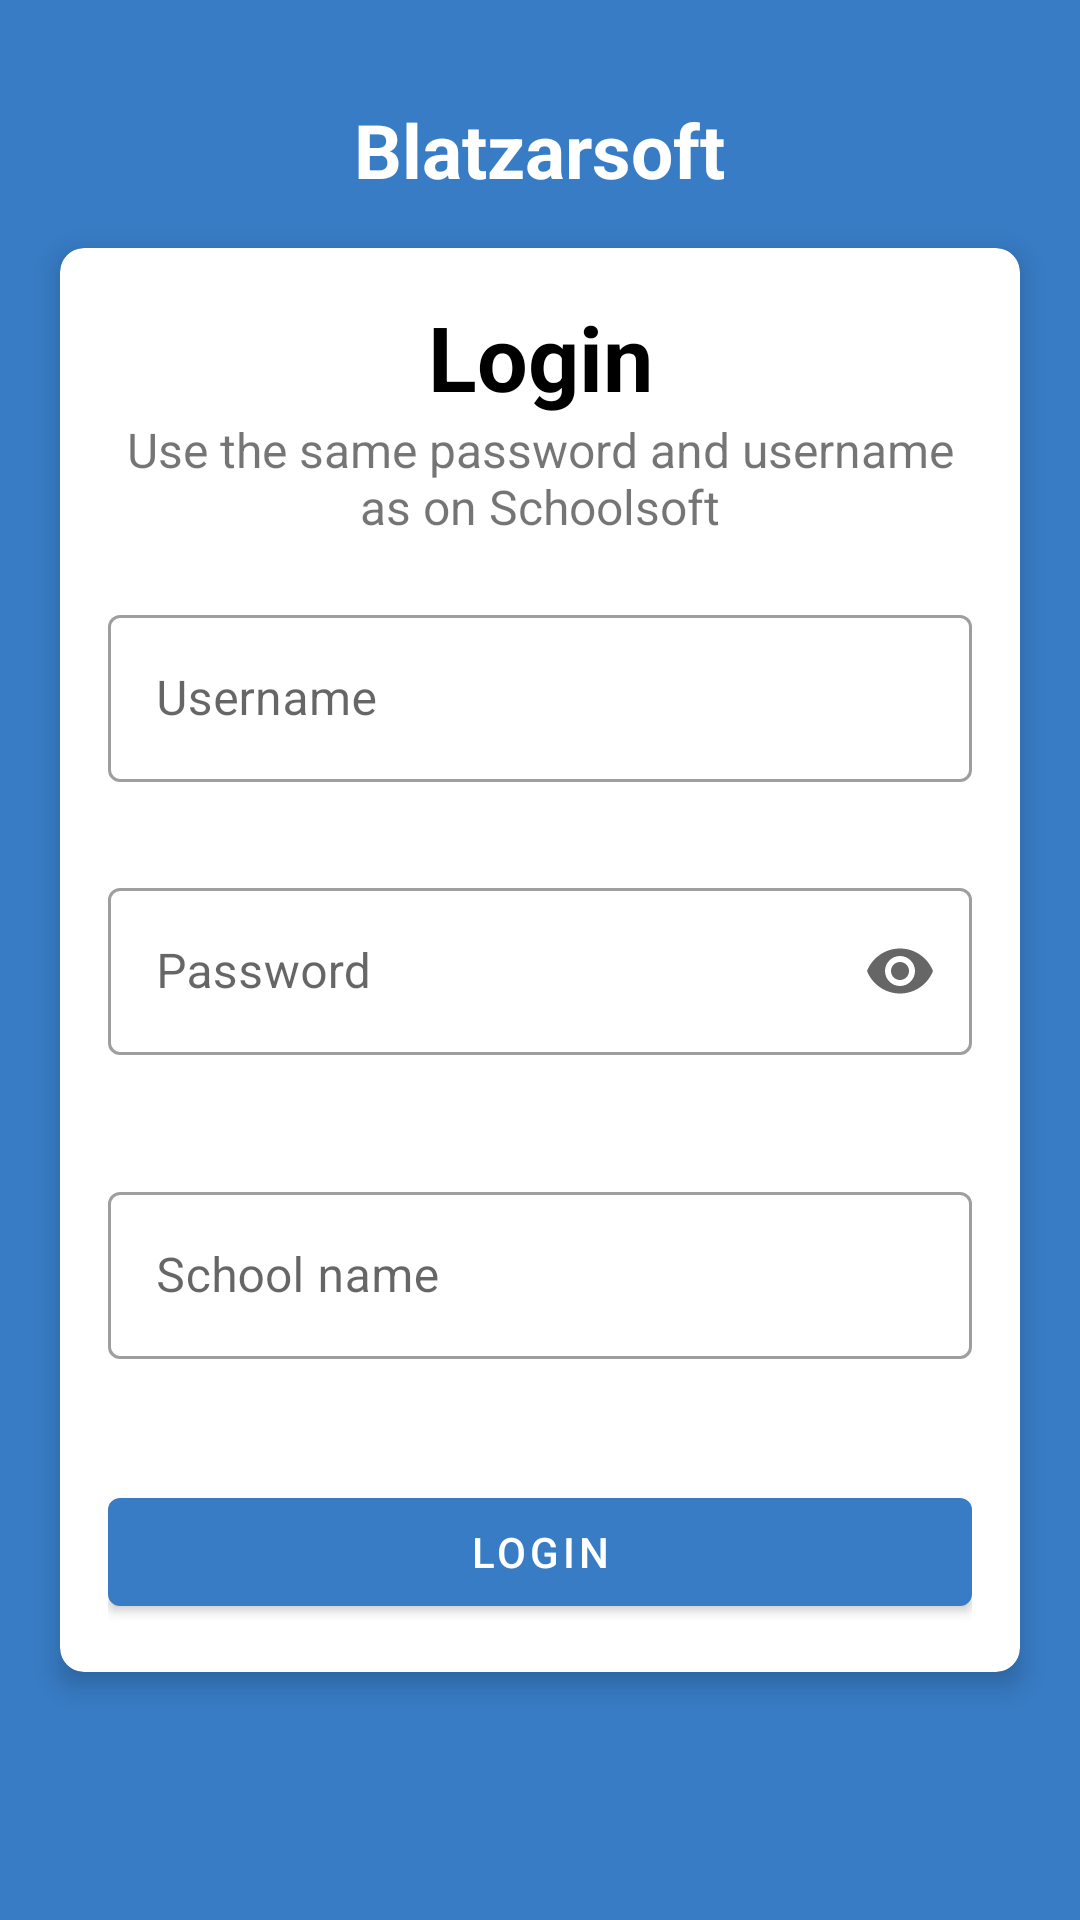

Layout XML and referenced resources for this Android screen:
<!-- AndroidManifest.xml: activity theme NoActionBarTheme -->
<!-- res/layout/activity_login.xml -->
<?xml version="1.0" encoding="utf-8"?>
<layout xmlns:tools="http://schemas.android.com/tools">
    <ScrollView
            xmlns:app="http://schemas.android.com/apk/res-auto"
            xmlns:android="http://schemas.android.com/apk/res/android"
            android:layout_width="match_parent"
            android:layout_height="match_parent"
            android:theme="@style/AppTheme"
            android:orientation="vertical"
            android:fillViewport="true"
    >
        <RelativeLayout
                xmlns:app="http://schemas.android.com/apk/res-auto"
                android:fitsSystemWindows="true"
                android:layout_width="fill_parent"
                android:layout_height="wrap_content"
                android:gravity="center"
                android:orientation="vertical"
                android:background="@color/colorPrimary"
                tools:context=".MainActivity">

            <TextView
                    android:id="@+id/app_name"
                    android:layout_width="wrap_content"
                    android:layout_height="wrap_content"
                    android:text="@string/app_name"
                    android:textColor="@android:color/white"
                    android:textStyle="bold"
                    android:textSize="25sp"
                    android:layout_centerHorizontal="true"
                    android:layout_marginTop="-50dp"
            />

            <androidx.cardview.widget.CardView
                    android:layout_width="wrap_content"
                    android:layout_height="wrap_content"
                    android:layout_marginStart="20dp"
                    android:layout_marginEnd="20dp"
                    android:background="@android:color/white"
                    app:cardCornerRadius="8dp"
                    app:cardElevation="5dp" android:id="@+id/cardView2"
            >
                <LinearLayout
                        android:layout_centerVertical="true"
                        android:layout_width="match_parent"
                        android:layout_height="wrap_content"
                        android:orientation="vertical"
                        android:padding="16dp">
                    <TextView
                            android:layout_width="match_parent"
                            android:layout_height="wrap_content"
                            android:gravity="center"
                            android:text="@string/login_title"
                            android:textColor="@android:color/black"
                            android:textStyle="bold"
                            android:textSize="30sp"/>
                    <TextView android:layout_width="match_parent"
                              android:layout_height="wrap_content"
                              android:gravity="center"
                              android:text="@string/login_tip"
                              android:textSize="16sp"/>

                    <com.google.android.material.textfield.TextInputLayout
                            android:layout_width="match_parent"
                            android:layout_height="wrap_content"
                            android:layout_marginTop="20dp"
                            style="@style/Widget.MaterialComponents.TextInputLayout.OutlinedBox">

                        <androidx.appcompat.widget.AppCompatEditText
                                android:id="@+id/inputName"
                                android:layout_width="match_parent"
                                android:layout_height="wrap_content"
                                android:hint="@string/username"
                                android:singleLine="true"
                        >
                        </androidx.appcompat.widget.AppCompatEditText>
                    </com.google.android.material.textfield.TextInputLayout>

                    <com.google.android.material.textfield.TextInputLayout
                            android:layout_width="match_parent"
                            android:layout_height="wrap_content"
                            app:errorEnabled="true"
                            android:layout_marginTop="30dp"
                            android:id="@+id/inputPassword"
                            app:endIconMode="password_toggle"
                            style="@style/Widget.MaterialComponents.TextInputLayout.OutlinedBox">
                        <androidx.appcompat.widget.AppCompatEditText
                                android:id="@+id/passwordText"
                                android:layout_width="match_parent"
                                android:inputType="textPassword"
                                android:singleLine="true"
                                android:layout_height="wrap_content"
                                android:hint="@string/password">
                        </androidx.appcompat.widget.AppCompatEditText>

                    </com.google.android.material.textfield.TextInputLayout>
                    <com.google.android.material.textfield.TextInputLayout
                            android:layout_width="match_parent"
                            android:layout_height="wrap_content"
                            android:layout_marginTop="20dp"
                            app:endIconDrawable="@drawable/sharp_open_in_new_24"
                            app:endIconMode="custom"
                            app:errorEnabled="true"
                            app:endIconContentDescription="Välj skola"
                            android:id="@+id/inputSchool"
                            style="@style/Widget.MaterialComponents.TextInputLayout.OutlinedBox">

                        <androidx.appcompat.widget.AppCompatEditText
                                android:layout_width="match_parent"
                                android:id="@+id/schoolText"
                                android:singleLine="true"
                                android:layout_height="wrap_content"
                                android:hint="@string/schoolname">
                        </androidx.appcompat.widget.AppCompatEditText>

                    </com.google.android.material.textfield.TextInputLayout>

                    <com.google.android.material.button.MaterialButton
                            android:id="@+id/btn_login"
                            android:layout_width="match_parent"
                            android:layout_height="wrap_content"
                            android:layout_marginTop="20dp"
                            android:text="@string/login_button">

                    </com.google.android.material.button.MaterialButton>
                </LinearLayout>
            </androidx.cardview.widget.CardView>
        </RelativeLayout>
    </ScrollView>
</layout>
<!-- resources referenced by this layout -->
<resources>
  <color name="colorPrimary">#387cc5</color>
  <string name="app_name">Blatzarsoft</string>
  <string name="login_button">Login</string>
  <string name="login_tip">Use the same password and username as on Schoolsoft</string>
  <string name="login_title">Login</string>
  <string name="password">Password</string>
  <string name="schoolname">School name</string>
  <string name="username">Username</string>
  <style name="AppTheme" parent="Theme.MaterialComponents.Light.NoActionBar">
          
          <item name="colorPrimary">@color/colorPrimary</item>
          <item name="colorPrimaryDark">@color/colorPrimaryDark</item>
          <item name="colorAccent">@color/colorAccent</item>
  
      </style>
  <style name="NoActionBarTheme" parent="Theme.AppCompat.Light.NoActionBar">
          <item name="colorPrimary">@color/colorPrimary</item>
          <item name="colorPrimaryDark">@color/colorPrimaryDark</item>
          <item name="colorAccent">@color/colorAccent</item>
          <item name="windowNoTitle">true</item>
          <item name="windowActionBar">false</item>
      </style>
  <color name="colorPrimaryDark">#164C86</color>
  <color name="colorAccent">#387cc5</color>
</resources>
